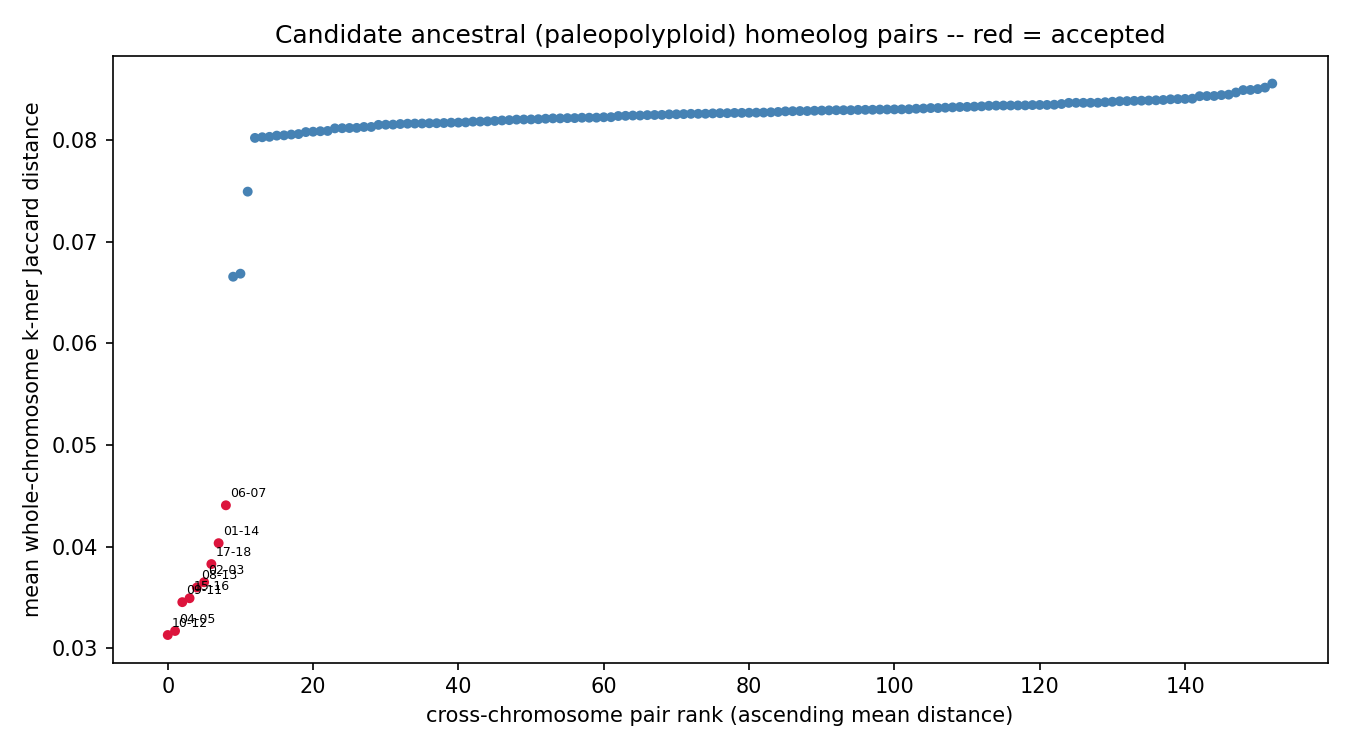

The table this chart was drawn from, first rows:
chrom_a	chrom_b	mean_distance	z_score	p_value	q_value	n_haplotype_copy_pairs	resolution_limited	n_resolution_limited_of_total
chr10	chr12	0.03131	-50.61	0	0	4	False	0/4
chr04	chr05	0.0317	-50.22	0	0	4	False	0/4
chr09	chr11	0.03454	-47.44	0	0	4	False	0/4
chr15	chr16	0.03493	-47.05	0	0	4	False	0/4
chr08	chr13	0.03598	-46.02	0	0	4	False	0/4
chr02	chr03	0.0365	-45.51	0	0	4	False	0/4
chr17	chr18	0.03829	-43.75	0	0	4	False	0/4
chr01	chr14	0.04034	-41.73	0	0	4	False	0/4
chr06	chr07	0.04407	-38.06	0	0	4	False	0/4
